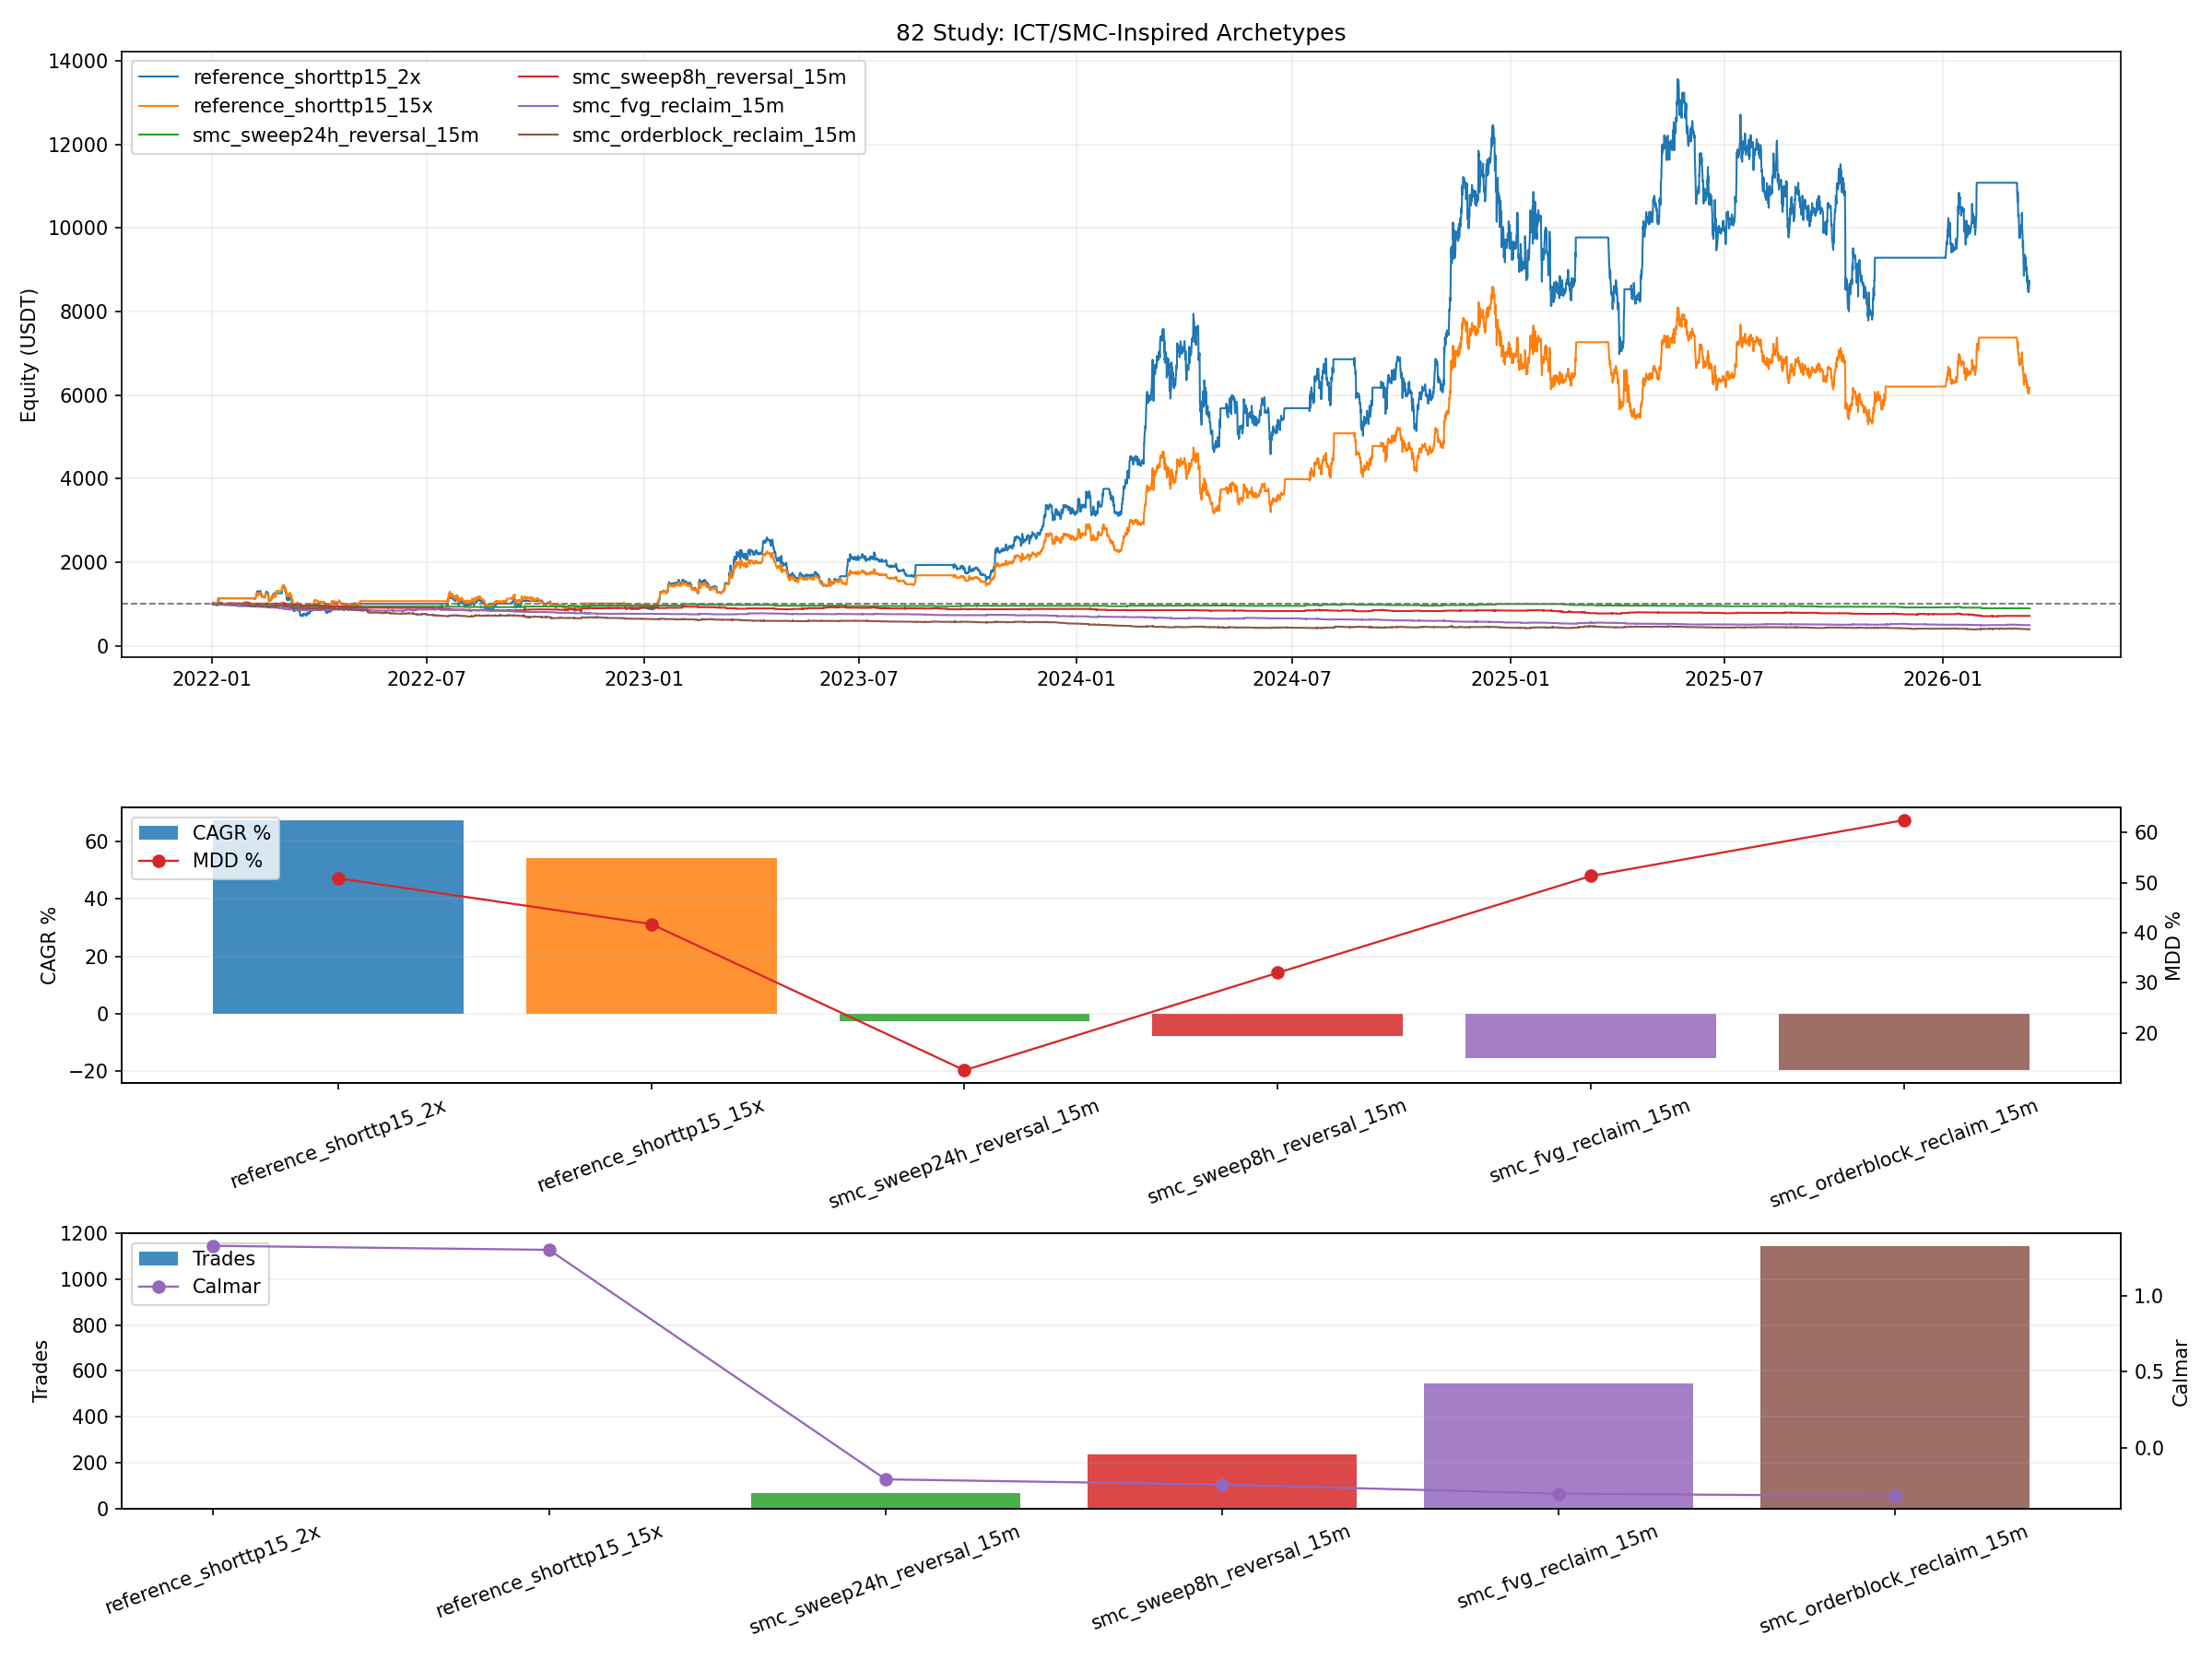

The data file committed next to this chart (first rows):
variant, final_equity, total_return_pct, cagr_pct, max_drawdown_pct, calmar_ratio, trades, setup_created, setup_triggered, long_entries, short_entries, stop_exits, target_exits, signal_exits, time_exits, setup_expired
reference_shorttp15_2x, 8731, 773.1, 67.53, 50.86, 1.328, , , , , , , , , , 
reference_shorttp15_15x, 6179, 517.9, 54.29, 41.72, 1.301, , , , , , , , , , 
smc_sweep24h_reversal_15m, 895, -10.5, -2.608, 12.55, -0.2078, 66.0, 0.0, 0.0, 29.0, 37.0, 33.0, 9.0, 4.0, 20.0, 0.0
smc_sweep8h_reversal_15m, 712.8, -28.72, -7.747, 32, -0.2421, 237.0, 0.0, 0.0, 102.0, 135.0, 112.0, 53.0, 4.0, 68.0, 0.0
smc_fvg_reclaim_15m, 493.2, -50.68, -15.49, 51.31, -0.3019, 547.0, 1165, 547.0, 277.0, 270.0, 387.0, 135.0, 1.0, 24.0, 618.0
smc_orderblock_reclaim_15m, 395.4, -60.46, -19.82, 62.46, -0.3174, 1143, 2102, 1143, 567.0, 576.0, 810.0, 268.0, 4.0, 61.0, 959.0
